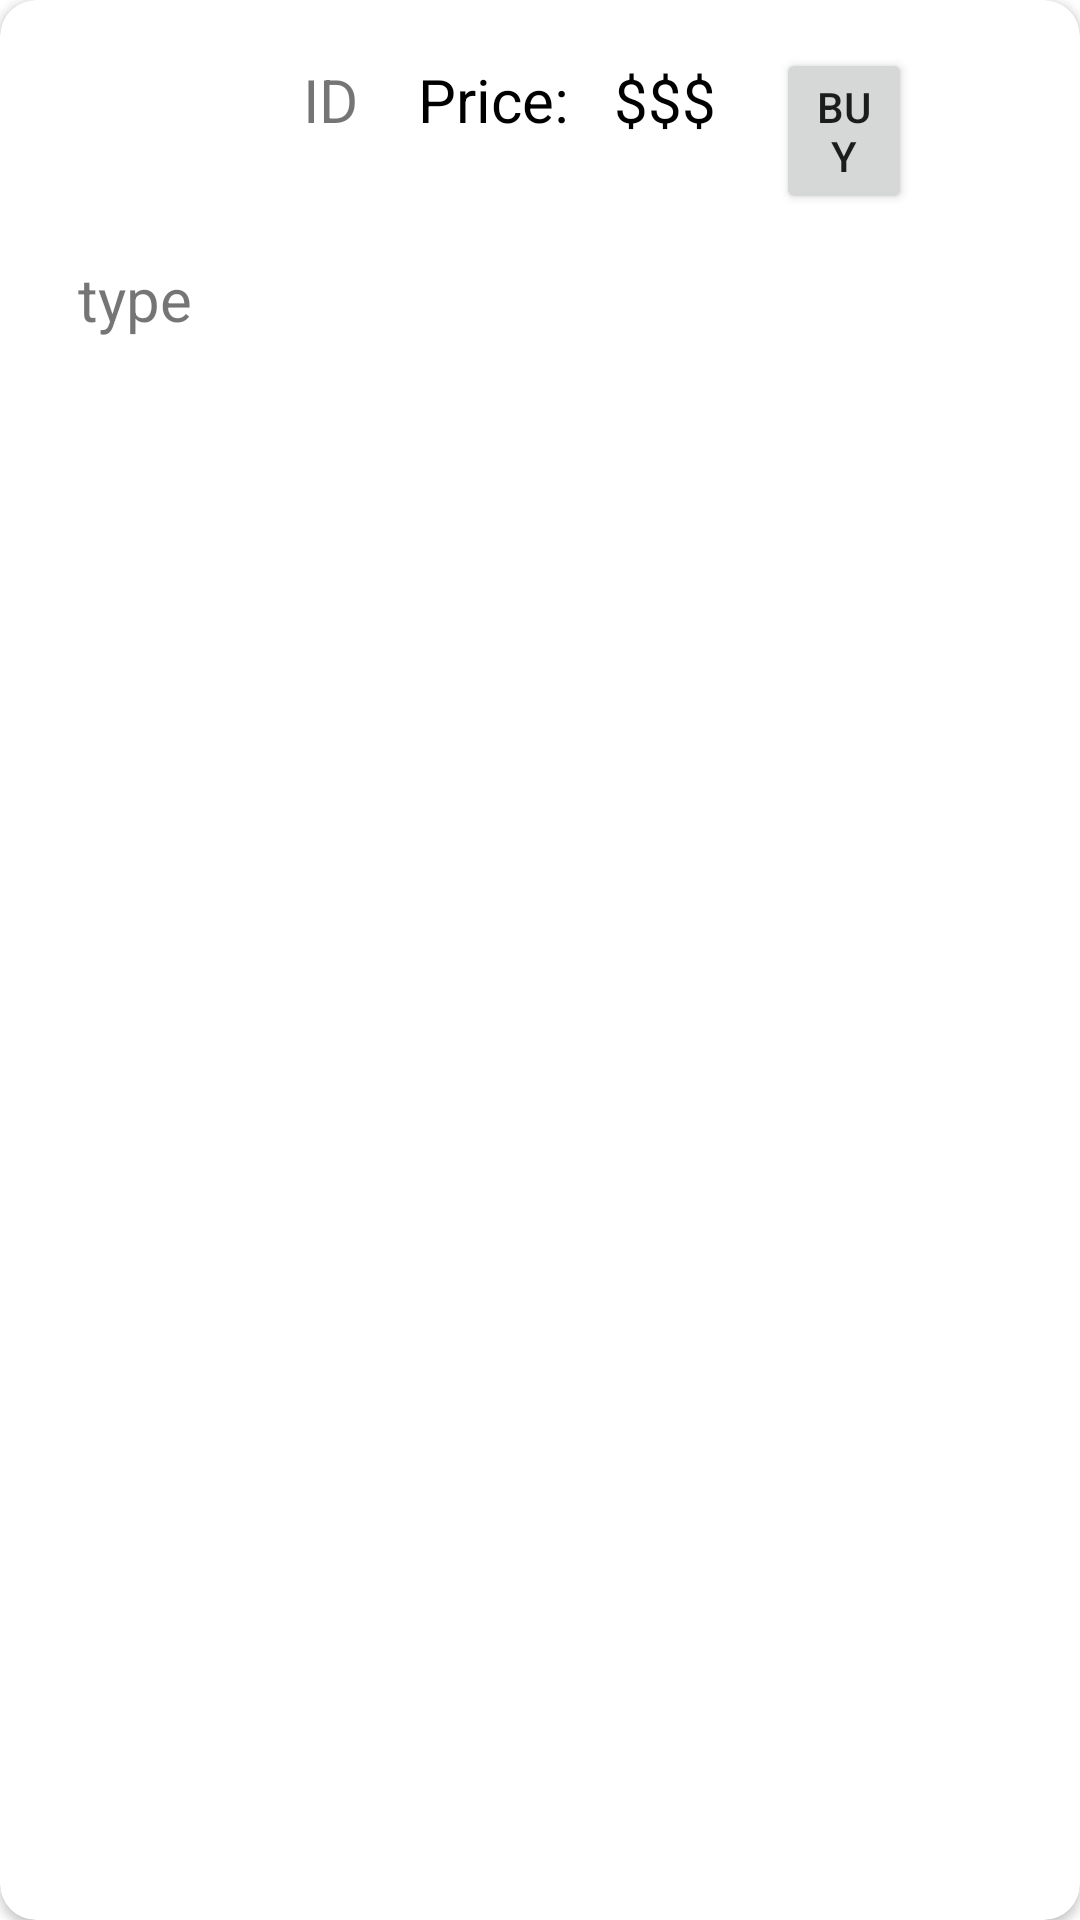

The Android layout XML behind this screen, and the referenced resources:
<!-- AndroidManifest.xml: application theme Theme.UtimateTicTacToe -->
<!-- res/layout/skin_shop_view.xml -->
<?xml version="1.0" encoding="utf-8"?>
<androidx.cardview.widget.CardView xmlns:android="http://schemas.android.com/apk/res/android"
    android:layout_width="match_parent"
    android:layout_height="wrap_content"
    xmlns:app="http://schemas.android.com/apk/res-auto"
    android:id="@+id/cardview"
    android:elevation="12dp"
    app:cardCornerRadius="12dp"
    android:layout_margin="16dp">


    <LinearLayout
        android:layout_width="match_parent"
        android:layout_height="wrap_content"
        android:layout_margin="16dp"
        android:orientation="vertical">


        <LinearLayout
            android:layout_width="wrap_content"
            android:layout_height="wrap_content"
            android:orientation="horizontal"
            android:layout_gravity="center_horizontal">

            <ImageView
                android:id="@+id/imageview"
                android:layout_width="50dp"
                android:layout_height="50dp"
                android:layout_centerVertical="true"
                android:layout_marginStart="10dp"
                android:layout_marginTop="10dp"
                android:layout_marginEnd="10dp"
                android:layout_marginBottom="10dp"/>

            

            <TextView
                android:id="@+id/skinId"
                android:layout_width="wrap_content"
                android:layout_height="wrap_content"
                android:layout_centerInParent="true"
                android:layout_marginLeft="15dp"
                android:text="ID"
                android:textSize="20dp" />

            <TextView
                android:id="@+id/textprice"
                android:layout_width="wrap_content"
                android:layout_height="wrap_content"
                android:layout_centerInParent="true"
                android:layout_marginLeft="20dp"
                android:text="Price: "
                android:textColor="@color/black"
                android:textSize="20dp" />


            <TextView
                android:id="@+id/price"
                android:layout_width="wrap_content"
                android:layout_height="wrap_content"
                android:layout_centerInParent="true"
                android:layout_toEndOf="@id/textprice"
                android:text="$$$"
                android:layout_marginLeft="10dp"
                android:layout_marginRight="20dp"
                android:textColor="@color/black"
                android:textSize="20dp" />

            <Button
                android:layout_width="wrap_content"
                android:layout_height="wrap_content"
                android:layout_alignParentRight="true"
                android:id="@+id/btnBuy"
                android:layout_centerInParent="true"
                android:layout_marginRight="40dp"
                android:text="Buy" />



        </LinearLayout>
        <TextView
            android:id="@+id/skin_type"
            android:layout_width="wrap_content"
            android:layout_height="wrap_content"
            android:text="type"
            android:layout_marginLeft="10dp"
            android:textSize="20dp" />



    </LinearLayout>









</androidx.cardview.widget.CardView>
<!-- resources referenced by this layout -->
<resources>
  <color name="black">#FF000000</color>
  <style name="Theme.UtimateTicTacToe" parent="Theme.MaterialComponents.DayNight.NoActionBar">
          
  
  
  
          <item name="colorPrimary">@color/primaryBlue</item>
          <item name="colorPrimaryVariant">@color/blue_dark</item>
          <item name="colorOnPrimary">@color/white</item>
          
          <item name="colorSecondary">@color/teal_200</item>
          <item name="colorSecondaryVariant">@color/teal_700</item>
          <item name="colorOnSecondary">@color/black</item>
          
          <item name="android:statusBarColor" tools:targetApi="l">?attr/colorPrimaryVariant</item>
          
      </style>
  <color name="primaryBlue">#0009ba</color>
  <color name="blue_dark">#000088</color>
  <color name="white">#FFFFFFFF</color>
  <color name="teal_200">#FF03DAC5</color>
  <color name="teal_700">#FF018786</color>
</resources>
